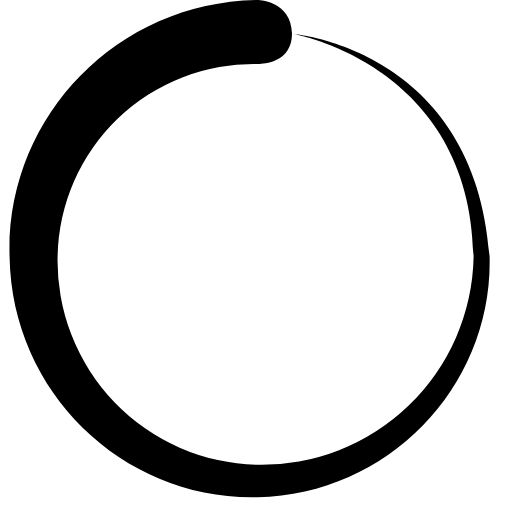
t = 0.00 s
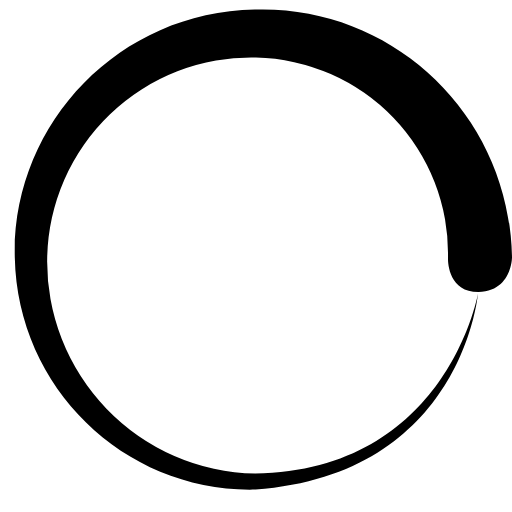
t = 0.45 s
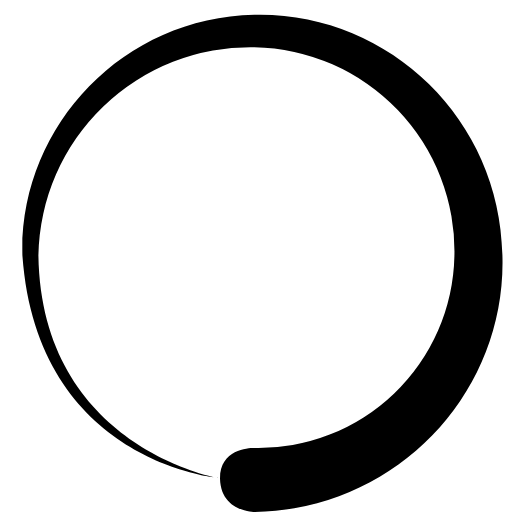
t = 0.90 s
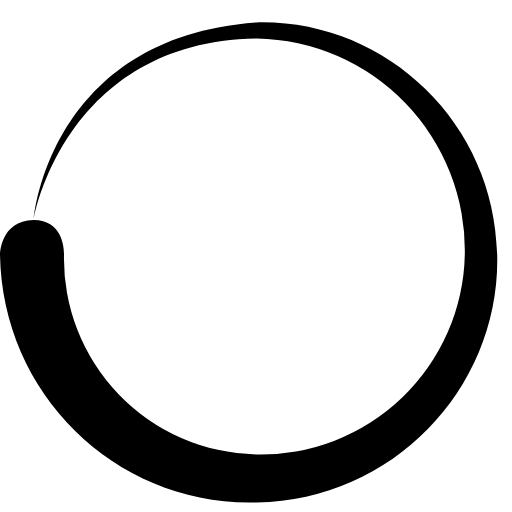
t = 1.35 s

The animated SVG that drew these frames (rendered in a browser with its animation timeline set to each time). Animation: 1 SMIL element (animateTransform=1); one cycle of 1.80 s, repeats indefinitely.

<?xml version="1.0" encoding="UTF-8" standalone="no"?>
<svg xmlns:svg="http://www.w3.org/2000/svg" xmlns="http://www.w3.org/2000/svg" xmlns:xlink="http://www.w3.org/1999/xlink" version="1.0" width="64px" height="64px" viewBox="0 0 128 128" xml:space="preserve">
  <rect x="0" y="0" width="100%" height="100%" fill="#FFFFFF" />
  <path fill="#000000" d="M64.4 16a49 49 0 0 0-50 48 51 51 0 0 0 50 52.2 53 53 0 0 0 54-52c-.7-48-45-55.7-45-55.7s45.3 3.8 49 55.6c.8 32-24.8 59.5-58 60.2-33 .8-61.4-25.7-62-60C1.3 29.8 28.8.6 64.3 0c0 0 8.5 0 8.7 8.4 0 8-8.6 7.6-8.6 7.6z">
    <animateTransform attributeName="transform" type="rotate" from="0 64 64" to="360 64 64" dur="1800ms" repeatCount="indefinite"></animateTransform>
  </path>
</svg>
